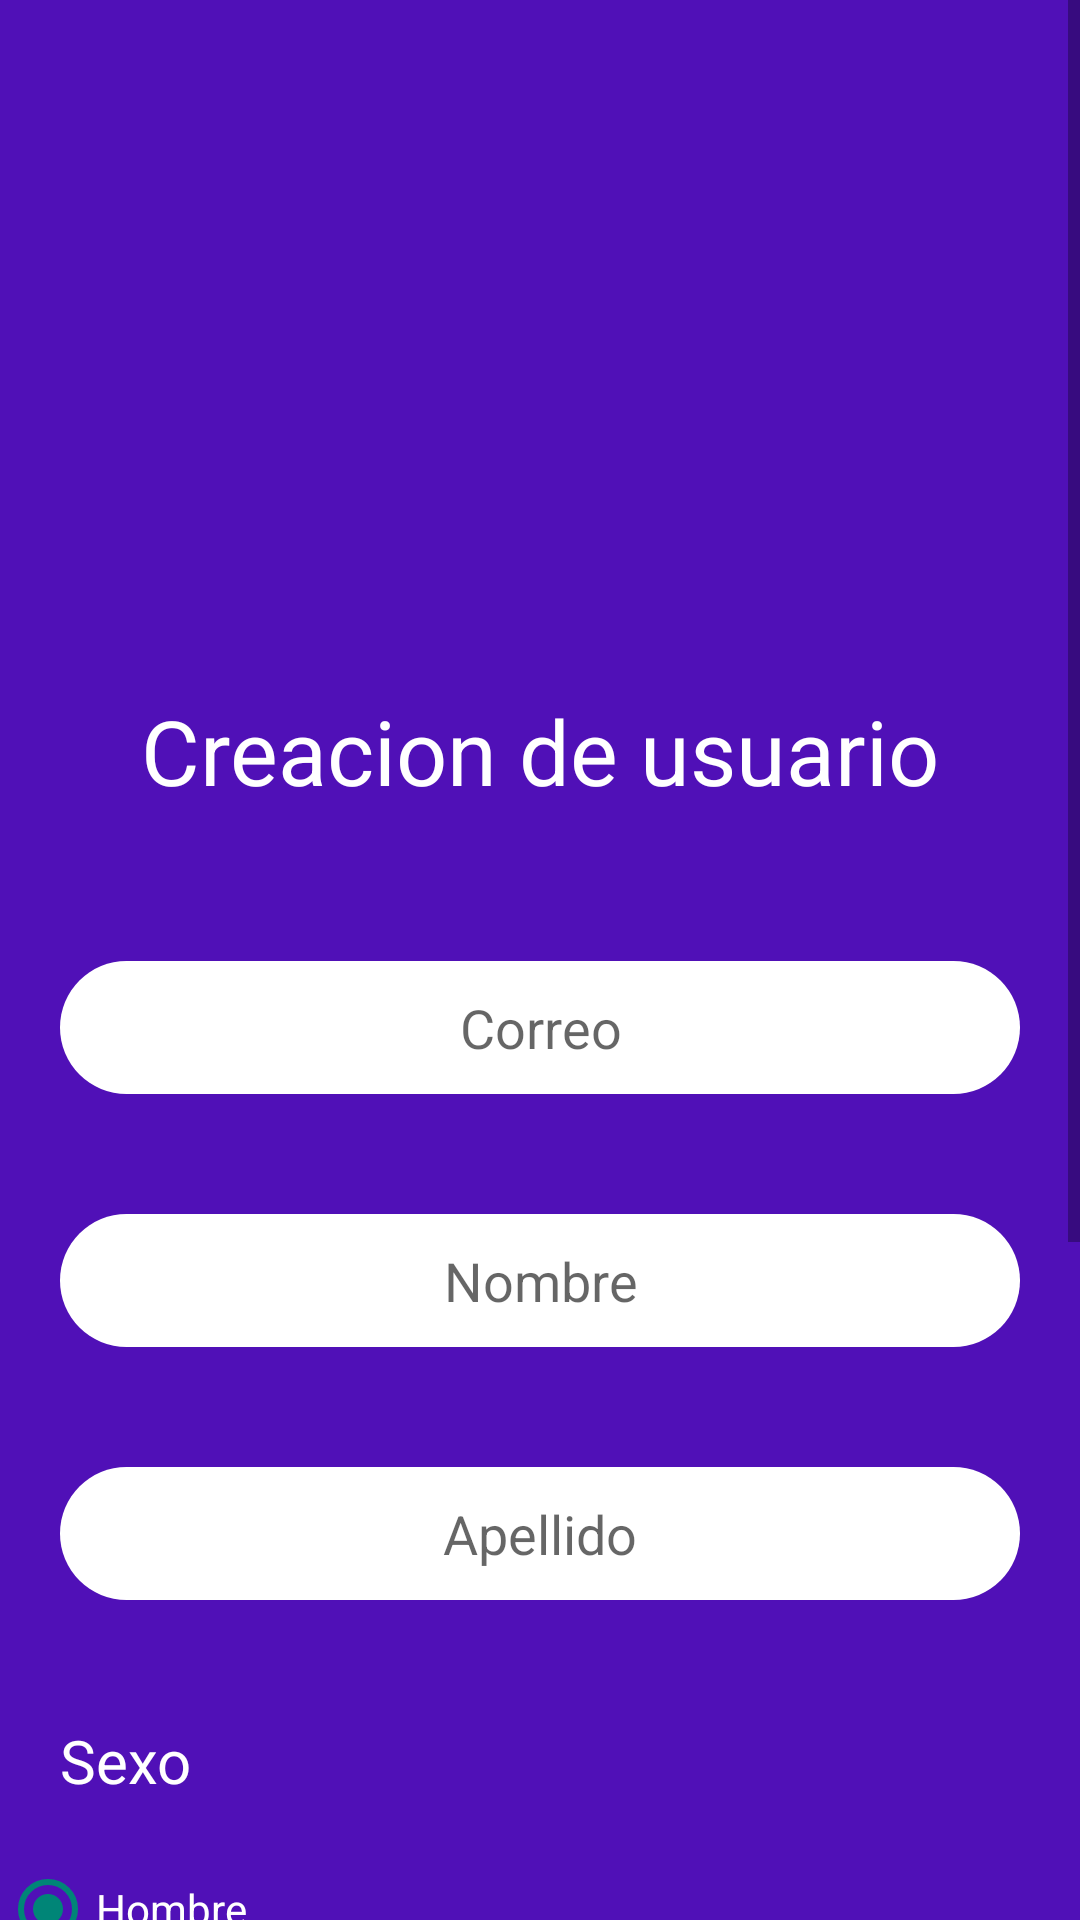

The Android layout XML behind this screen, and the referenced resources:
<!-- AndroidManifest.xml: application theme Theme.LoginApp -->
<!-- res/layout/fragment_register.xml -->
<?xml version="1.0" encoding="utf-8"?>
<FrameLayout xmlns:android="http://schemas.android.com/apk/res/android"
    xmlns:app="http://schemas.android.com/apk/res-auto"
    xmlns:tools="http://schemas.android.com/tools"
    android:layout_width="match_parent"
    android:layout_height="match_parent"
    tools:context=".RegisterFragment"
    android:background="@color/register"
    >

    <ScrollView
        android:layout_width="match_parent"
        android:layout_height="match_parent" >
        <LinearLayout
            android:layout_width="match_parent"
            android:layout_height="wrap_content"
            android:orientation="vertical"
            android:gravity="center"
            >

            <ImageView
                android:id="@+id/registroimg"
                android:layout_width="200dp"
                android:layout_height="200dp"
                android:src="@drawable/registro1" />

            <TextView
                android:id="@+id/registertitle"
                android:layout_width="match_parent"
                android:layout_height="wrap_content"
                android:text="@string/registerTitle"
                android:textSize="30sp"
                android:layout_margin="30dp"
                android:gravity="center"
                android:textColor="@color/white"

                />

            <EditText
                android:id="@+id/userName"
                android:layout_width="match_parent"
                android:layout_height="wrap_content"
                android:ems="10"
                android:hint="@string/correo"
                android:inputType="textPersonName"
                android:layout_margin="20dp"
                android:autofillHints="username"
                android:background="@drawable/input_design"
                android:textAlignment="center"
                />

            <EditText
                android:id="@+id/nombre"
                android:layout_width="match_parent"
                android:layout_height="wrap_content"
                android:ems="10"
                android:inputType="textPersonName"
                android:hint="@string/nombre"
                android:layout_margin="20dp"
                android:autofillHints="name"
                android:background="@drawable/input_design"
                android:textAlignment="center"
                />

            <EditText
                android:id="@+id/apellido"
                android:layout_width="match_parent"
                android:layout_height="wrap_content"
                android:ems="10"
                android:inputType="textPersonName"
                android:hint="@string/apellido"
                android:background="@drawable/input_design"
                android:textAlignment="center"
                android:layout_margin="20dp"/>

            <RadioGroup
                android:layout_width="match_parent"
                android:layout_height="wrap_content"
                android:orientation="vertical">

                <TextView
                    android:id="@+id/textViewRadioBtn"
                    android:layout_width="match_parent"
                    android:layout_height="wrap_content"
                    android:text="@string/sexo"
                    android:textColor="@color/white"
                    android:gravity="start"
                    android:layout_margin="20dp"
                    android:textSize="20sp"
                    />

                <RadioButton android:id="@+id/hombre"
                    android:layout_width="wrap_content"
                    android:layout_height="wrap_content"
                    android:textColor="@color/white"
                    android:text="@string/radioMale"
                    android:checked="true"
                    />
                <RadioButton android:id="@+id/mujer"
                    android:layout_width="wrap_content"
                    android:layout_height="wrap_content"
                    android:textColor="@color/white"
                    android:text="@string/radioFemale"
                    />
            </RadioGroup>

            <EditText
                android:id="@+id/password"
                android:layout_width="match_parent"
                android:layout_height="wrap_content"
                android:ems="10"
                android:layout_margin="20dp"
                android:inputType="textPassword"
                android:background="@drawable/input_design"
                android:textAlignment="center"
                android:hint="@string/registerPassword" />

            <EditText
                android:id="@+id/passwordConfirm"
                android:layout_width="match_parent"
                android:layout_height="wrap_content"
                android:ems="10"
                android:layout_margin="20dp"
                android:inputType="textPassword"
                android:background="@drawable/input_design"
                android:textAlignment="center"
                android:hint="@string/registerPasswordConfirm" />

            <Button
                android:id="@+id/CrearBtn"
                android:layout_width="wrap_content"
                android:layout_height="wrap_content"
                android:layout_margin="10dp"
                android:background="@drawable/action_btn"
                android:textColor="@color/white"
                android:text="@string/registerBtnAction" />

            <Button
                android:id="@+id/backRegisterBtn"
                android:layout_width="wrap_content"
                android:layout_height="wrap_content"
                android:background="@drawable/cancel_btn"
                android:textColor="@color/white"
                android:layout_margin="10dp"
                android:text="@string/backBtn" />

        </LinearLayout>
    </ScrollView>
</FrameLayout>
<!-- resources referenced by this layout -->
<resources>
  <color name="register">#5010b7</color>
  <color name="white">#FFFFFFFF</color>
  <!-- drawable action_btn (drawable) -->
  <?xml version="1.0" encoding="utf-8"?>
  <shape xmlns:android="http://schemas.android.com/apk/res/android">
      <solid
          android:color="@color/ascent"
          />
      <corners
          android:radius="60dp"
          />
      <padding
          android:left="10dp"
          android:right="10dp"
          />
  
  </shape>
  <!-- drawable cancel_btn (drawable) -->
  <?xml version="1.0" encoding="utf-8"?>
  <shape xmlns:android="http://schemas.android.com/apk/res/android">
      <solid
          android:color="@color/lightred"
          />
  
          <corners
              android:radius="60dp"
              />
      <padding
          android:left="10dp"
          android:right="10dp"
          />
  </shape>
  <!-- drawable input_design (drawable) -->
  <?xml version="1.0" encoding="utf-8"?>
  <shape xmlns:android="http://schemas.android.com/apk/res/android">
  
  
      <solid
          android:color="@color/white"
          />
      <padding
          android:bottom="10dp"
          android:top="10dp"
          />
      <corners
  android:radius="60dp"
          />
  
  </shape>
  <string name="apellido">Apellido</string>
  <string name="backBtn">Cancelar</string>
  <string name="correo">Correo</string>
  <string name="nombre">Nombre</string>
  <string name="radioFemale">Mujer</string>
  <string name="radioMale">Hombre</string>
  <string name="registerBtnAction">Crear usuario</string>
  <string name="registerPassword">Clave</string>
  <string name="registerPasswordConfirm">Confirmar clave</string>
  <string name="registerTitle">Creacion de usuario</string>
  <string name="sexo">Sexo</string>
  <style name="Theme.LoginApp" parent="Theme.AppCompat.DayNight.NoActionBar">
          
          <item name="colorPrimary">@color/purple_500</item>
          <item name="colorPrimaryVariant">@color/purple_700</item>
          <item name="colorOnPrimary">@color/white</item>
          
          <item name="colorSecondary">@color/teal_200</item>
          <item name="colorSecondaryVariant">@color/teal_700</item>
          <item name="colorOnSecondary">@color/black</item>
          
          <item name="android:statusBarColor" tools:targetApi="l">?attr/colorPrimaryVariant</item>
          
      </style>
  <color name="ascent">#00c3c9</color>
  <color name="lightred">#dd0612</color>
  <color name="purple_500">#FF6200EE</color>
  <color name="purple_700">#FF3700B3</color>
  <color name="teal_200">#FF03DAC5</color>
  <color name="teal_700">#FF018786</color>
  <color name="black">#FF000000</color>
</resources>
